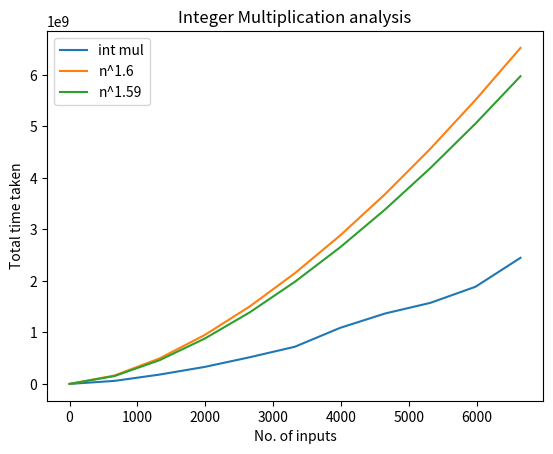

The script that saved this image:
# 2. Write a program to perform Integer Multiplication using Divide and Conquer technique.
# Plot the graph showing time taken for running the program for different sizes of input integer numbers.
# Compare the curve with the curve of n^2 and n^1.6 and give your comments.


import time
import matplotlib.pyplot as plt
import random
# global variable
MAXSIZE = 2000
STEPS = 200

# Function to make the binary strings of equal length


def makeequallength(xb, yb):
    len_x = len(xb)
    len_y = len(yb)
    if len(xb) > len(yb):
        n = len(xb)
        while(len_y < len_x):
            yb = '0' + yb
            len_y = len_y + 1

    else:
        n = len(yb)
        while(len_x < len_y):
            xb = '0' + xb
            len_x = len_x + 1

    return (n, xb, yb, len_x, len_y)

# Function to add two binary numbers


def add(x, y):
    x = int(x, 2)
    y = int(y, 2)
    sum = bin(x + y)
    sum = sum[2:]
    return sum

# Function to multiply two integers using divide and conquer


def multiply(xb, yb):
    (n, xb, yb, len_x, len_y) = makeequallength(xb, yb)

    # Base Condition
    if n == 0:
        return 0

    # Multiply two single bit binary numbers
    if n == 1:
        return int(xb, 2) * int(yb, 2)

    fh = n//2
    sh = n - fh

    xL = xb[:fh]  # Extracting the left most significant digits
    xR = xb[fh:]  # Extracting the right most significant digits
    yL = yb[:fh]  # Extracting the left most significant digits
    yR = yb[fh:]  # Extracting the right most significant digits

    add1 = add(xL, xR)
    add2 = add(yL, yR)

    P1 = multiply(xL, yL)
    P2 = multiply(xR, yR)
    P3 = multiply(add1, add2)

    return P1*(1 << (2*sh)) + (P3 - P1 - P2)*(1 << sh) + P2


def plot(n, t):
    nsq = []
    n16 = []
    n159 = []
    for i in range(len(n)):
        nsq.append((n[i]*n[i])*1000*5)
        n16.append((n[i]**1.6)*1000*5)
        # n16.append((n[i]**1.6)*1000)
        n159.append((n[i]**1.59)*1000*5)

    # plt.plot(n, nsq, label="n^2")
    plt.plot(n, t, label="int mul")
    plt.plot(n, n16, label="n^1.6")
    plt.plot(n, n159, label="n^1.59")

    # naming the x axis
    plt.xlabel('No. of inputs')
    # naming the y axis
    plt.ylabel('Total time taken')
    # giving a title to my graph
    plt.title('Integer Multiplication analysis')
    plt.legend()
    plt.show()


if __name__ == '__main__':

    tval = []
    nval = []

    for i in range(0, MAXSIZE+1, STEPS):
        x = random.randint(i, 10**i)
        y = random.randint(i, 10**i)

        # Convert x into it's binary form
        xb = bin(x)
        xb = xb[2:]  # Omit the prefix 0b

        # Convert y into it's binary form
        yb = bin(y)
        yb = yb[2:]  # Eliminate the prefix 0b

        mlen = max(len(xb), len(yb))
        nval.append(mlen)

        # print("Multiplication of ", x, " and ", y, " is :")
        start = time.perf_counter_ns()
        result = multiply(xb, yb)
        end = time.perf_counter_ns()
        pt = (end - start)
        tval.append(pt)
        print(pt)
    # print(nval)
    # print(tval)
    plot(nval, tval)
